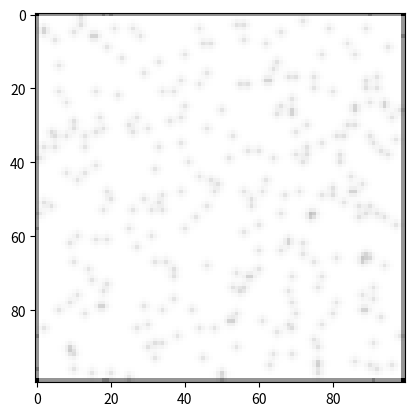

Reproduce this figure in Python.
__author__ = 'fhca'

import numpy as np
import matplotlib.pyplot as plt
import matplotlib.cm as cm

temperatura = 25  # grados
medio = np.zeros((100, 100))  # sin comida


class Bacteria:
    def __init__(self, localizacion, tamaño, nivel_de_prod_de_azucares, defensas, puede_contar=True):
        ancho, alto = medio.shape
        if 0 <= localizacion[0] < ancho and 0 <= localizacion[1] < alto:
            self.localizacion = localizacion
        else:
            self.localizacion = int(np.random.rand(1) * ancho), int(np.random.rand(1) * alto)
        self.tamaño = tamaño
        self.nivel_de_prod_de_azucares = nivel_de_prod_de_azucares
        self.defensas = defensas
        self.puede_contar = puede_contar

    # def mueve(self):


def gradiente(medio, cuanta_comida, temperatura):
    "cuanta_comida es un porcentaje de 'unos' iniciales en el medio."
    ancho, alto = medio.shape
    prob = np.random.rand(ancho * alto).reshape((ancho, alto))  # matriz de probabilidades para cada celda
    medio[prob < cuanta_comida] = 1  # solo aquellas celdas del medio cuya prob sea menor que 'cuanta_comida', serán uno
    # generando el gradiente
    pct = 0.99
    iteraciones = 200  # estos dos valores dependen de la temperatura
    for _ in range(iteraciones):  # que significa el guion bajo?
        medio = medio * pct  # disminuye globalmente en el pct
        for i in range(1, alto - 1):
            for j in range(1, ancho - 1):
                vde = medio[i, j]  # valor de enmedio
                medio[i + 1, j] += vde * (1 - pct) / 4  # cuanto le toca a cada vecino
                medio[i - 1, j] += vde * (1 - pct) / 4
                medio[i, j + 1] += vde * (1 - pct) / 4
                medio[i, j - 1] += vde * (1 - pct) / 4
        # condiciones en la frontera, un poco chafa, hay que mejorar esto
        medio[0, :] += 2 * (1 - pct) / 3
        medio[alto - 1, :] += 2 * (1 - pct) / 3
        medio[:, 0] += 2 * (1 - pct) / 3
        medio[:, ancho - 1] += 2 * (1 - pct) / 3
    return medio


medio = gradiente(medio, 0.03, 25)

plt.figure()
plt.imshow(medio, cmap=cm.Greys)
plt.show()
